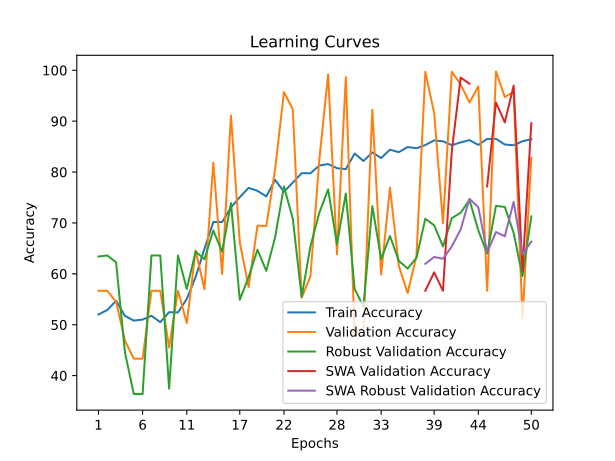

The data file committed next to this chart (first rows):
time; train_accuracy; train_loss; valid_accuracy; valid_loss; valid_accuracy_robust; valid_accuracy_swa; valid_accuracy_robust_swa
32,4697; 52,0166; 0,7350; 56,6692; 0,6811; 63,4013; 56,6692; 63,4013
113,9146; 52,8835; 0,7111; 56,6692; 0,7362; 63,6102; 56,6692; 63,6102
169,4286; 54,7116; 0,7064; 54,4838; 0,6872; 62,2518; 54,4838; 62,2518
211,5944; 51,7339; 0,7634; 46,8726; 0,7402; 44,5402; 46,8726; 44,5402
237,1031; 50,8104; 1,6078; 43,3308; 12,5561; 36,3898; 43,3308; 36,3898
265,3425; 51,0177; 1,6665; 43,3308; 0,9858; 36,3898; 43,3308; 36,3898
306,3314; 51,7527; 1,5592; 56,6692; 2,1663; 63,6102; 56,6692; 63,6102
333,0463; 50,5089; 1,3753; 56,6692; 5,0897; 63,6102; 56,6692; 63,6102
369,4910; 52,4689; 1,3493; 45,5162; 0,7019; 37,4347; 45,5162; 37,4347
451,1801; 52,4124; 0,8373; 56,6692; 0,7118; 63,6102; 56,6692; 63,6102
501,9073; 55,0697; 0,7023; 50,3391; 0,6868; 57,0272; 50,3391; 57,0272
532,1759; 59,3856; 0,6986; 64,5818; 0,6820; 64,3678; 64,5818; 64,3678
562,3165; 64,9265; 0,6520; 56,9706; 0,6071; 62,8788; 56,9706; 62,8788
606,6198; 70,1847; 0,6223; 81,8387; 0,4393; 68,5214; 81,8387; 68,5214
702,9310; 70,1658; 0,6143; 59,9849; 0,5478; 64,3417; 59,9849; 64,3417
728,8370; 73,0494; 0,5933; 91,1078; 0,4036; 73,9028; 91,1078; 73,9028
755,3040; 75,0660; 0,5757; 66,1643; 0,5560; 54,9112; 66,1643; 54,9112
845,2262; 76,8941; 0,5576; 57,4228; 0,6323; 59,3783; 57,4228; 59,3783
880,7778; 76,3098; 0,5660; 69,4800; 0,4799; 64,7335; 69,4800; 64,7335
910,8465; 75,2167; 0,5674; 69,4047; 0,5376; 60,5799; 69,4047; 60,5799
941,2871; 78,4583; 0,5411; 80,5576; 0,3938; 67,1891; 80,5576; 67,1891
970,8906; 76,1402; 0,5583; 95,7046; 0,1915; 77,1682; 95,7046; 77,1682
1000,0805; 77,9306; 0,5425; 92,3135; 0,3646; 70,8203; 92,3135; 70,8203
1034,2510; 79,7776; 0,5276; 55,3127; 0,7415; 55,4598; 55,3127; 55,4598
1067,9420; 79,7588; 0,5277; 59,5328; 0,7337; 65,4127; 59,5328; 65,4127
1094,1663; 81,2853; 0,5170; 82,4416; 0,3766; 71,9958; 82,4416; 71,9958
1121,7640; 81,5680; 0,5066; 99,1711; 0,1764; 76,5935; 99,1711; 76,5935
1169,0235; 80,7576; 0,5207; 63,8282; 0,6295; 65,8046; 63,8282; 65,8046
1194,9779; 80,5692; 0,5164; 98,6436; 0,1413; 75,7837; 98,6436; 75,7837
1229,8872; 83,6412; 0,4939; 47,9277; 0,8029; 57,0533; 47,9277; 57,0533
1321,4572; 82,1711; 0,4973; 49,5102; 0,7679; 53,5266; 49,5102; 53,5266
1351,6742; 83,8673; 0,4870; 92,2381; 0,2720; 73,3020; 92,2381; 73,3020
1392,4618; 82,7554; 0,4954; 59,8342; 0,6995; 62,9049; 59,8342; 62,9049
1420,5239; 84,3950; 0,4839; 76,9405; 0,4563; 67,4504; 76,9405; 67,4504
1449,3739; 83,9050; 0,4860; 61,5674; 0,7373; 62,5392; 61,5674; 62,5392
1479,1230; 84,9227; 0,4799; 56,2170; 0,7546; 61,0502; 56,2170; 61,0502
1525,1610; 84,6777; 0,4779; 63,5268; 0,6627; 63,1400; 63,5268; 63,1400
1567,8372; 85,3185; 0,4788; 99,6986; 0,1518; 70,8203; 56,6692; 61,9645
1619,9727; 86,2231; 0,4662; 91,6353; 0,2630; 69,5402; 60,2864; 63,3229
1668,1367; 86,0347; 0,4656; 69,9322; 0,5295; 65,3866; 56,6692; 62,9572
1789,3040; 85,2808; 0,4746; 99,6986; 0,1739; 70,9509; 84,1748; 65,3866
1846,8801; 85,8274; 0,4687; 97,2118; 0,1872; 71,9958; 98,5682; 68,7043
1885,3244; 86,2797; 0,4643; 93,6699; 0,2310; 74,5037; 97,3625; 74,7388
1928,5033; 85,3374; 0,4685; 96,8350; 0,1827; 68,5475; 96,8350; 73,0930
1968,5193; 86,5058; 0,4643; 56,6692; 0,8921; 63,9760; 77,1665; 64,2111
2007,2925; 86,5247; 0,4632; 99,7739; 0,1307; 73,3542; 93,6699; 68,2079
2047,2424; 85,4127; 0,4674; 94,7249; 0,2294; 73,1452; 89,7513; 67,3720
2091,6423; 85,2620; 0,4672; 95,7800; 0,2315; 68,0251; 96,9857; 74,1379
2142,2873; 86,0535; 0,4640; 51,2434; 0,9316; 59,5350; 60,5878; 63,8192
2236,7608; 86,4493; 0,4593; 82,8184; 0,4119; 71,2905; 89,6006; 66,3532
